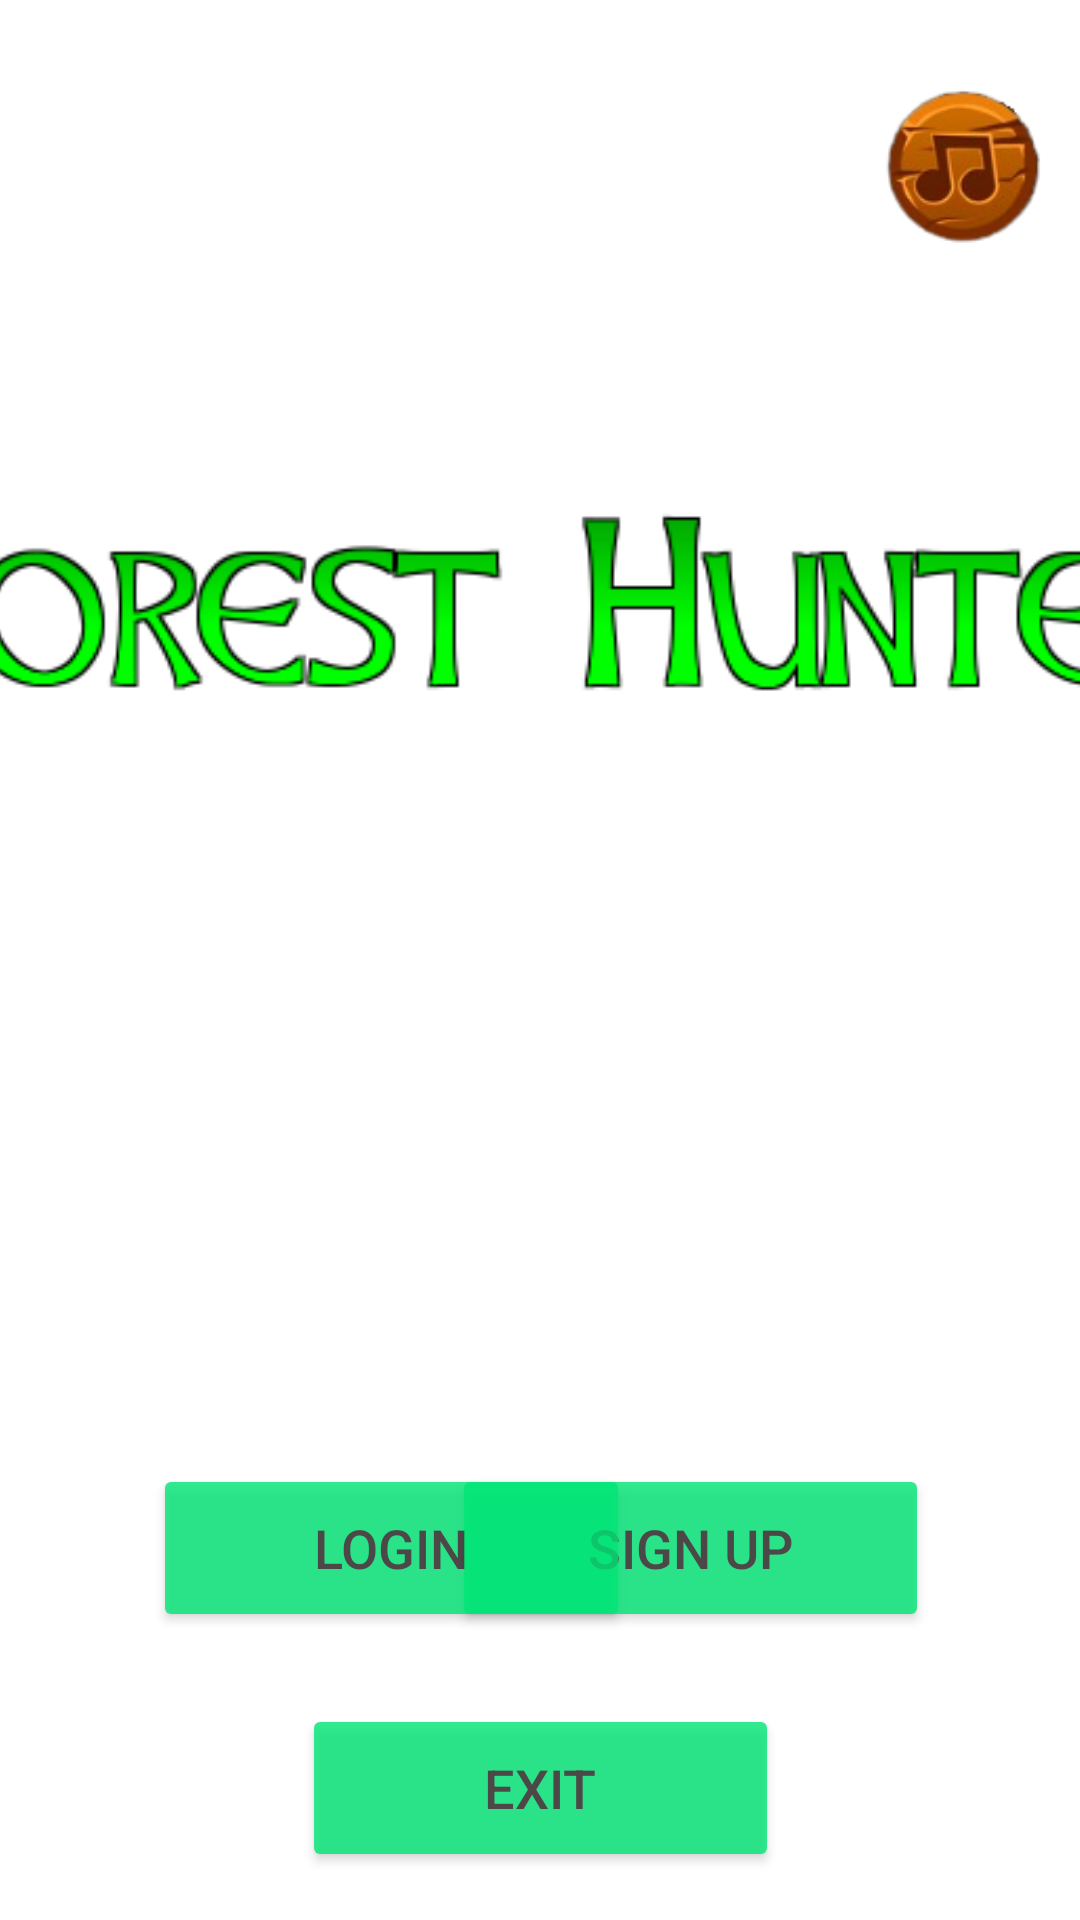

Android layout source for this screen:
<!-- AndroidManifest.xml: application theme Theme.Forest_Hunter -->
<!-- res/layout/authentication_page.xml -->
<?xml version="1.0" encoding="utf-8"?>
<androidx.constraintlayout.widget.ConstraintLayout xmlns:android="http://schemas.android.com/apk/res/android"
    xmlns:app="http://schemas.android.com/apk/res-auto"
    xmlns:tools="http://schemas.android.com/tools"
    android:layout_width="match_parent"
    android:layout_height="match_parent"
    android:background= "@drawable/pic_title_image"
    tools:ignore="ExtraText">

    <Button
        android:id="@+id/exit_button"
        android:layout_width="159dp"
        android:layout_height="56dp"
        android:layout_marginBottom="16dp"
        android:alpha="0.8"
        android:backgroundTint="#00E676"
        android:text="Exit"
        android:textColor="#2C2626"
        android:textSize="18sp"
        app:layout_constraintBottom_toBottomOf="parent"
        app:layout_constraintEnd_toEndOf="parent"
        app:layout_constraintStart_toStartOf="parent" />

    <ImageView
        android:id="@+id/main_menu_title"
        android:layout_width="470dp"
        android:layout_height="102dp"
        app:layout_constraintBottom_toBottomOf="parent"
        app:layout_constraintEnd_toEndOf="parent"
        app:layout_constraintHorizontal_bias="0.498"
        app:layout_constraintStart_toStartOf="parent"
        app:layout_constraintTop_toTopOf="parent"
        app:layout_constraintVertical_bias="0.278"
        app:srcCompat="@drawable/pic_main_menu_title" />

    <Button
        android:id="@+id/signup_button"
        android:layout_width="159dp"
        android:layout_height="56dp"
        android:layout_marginBottom="96dp"
        android:alpha="0.8"
        android:backgroundTint="#00E676"
        android:text="Sign up"
        android:textColor="#2C2626"
        android:textSize="18sp"
        app:layout_constraintBottom_toBottomOf="parent"
        app:layout_constraintEnd_toEndOf="parent"
        app:layout_constraintHorizontal_bias="0.75"
        app:layout_constraintStart_toStartOf="parent" />

    <Button
        android:id="@+id/login_button"
        android:layout_width="159dp"
        android:layout_height="56dp"
        android:layout_marginBottom="96dp"
        android:alpha="0.8"
        android:backgroundTint="#00E676"
        android:text="Login"
        android:textColor="#2C2626"
        android:textSize="18sp"
        app:layout_constraintBottom_toBottomOf="parent"
        app:layout_constraintEnd_toEndOf="parent"
        app:layout_constraintHorizontal_bias="0.253"
        app:layout_constraintStart_toStartOf="parent" />

    <ImageButton
        android:id="@+id/change_bgm_button"
        android:layout_width="64dp"
        android:layout_height="58dp"
        android:background="@null"
        android:contentDescription="button for change bgm"
        android:scaleType="fitCenter"
        app:layout_constraintBottom_toBottomOf="parent"
        app:layout_constraintEnd_toEndOf="parent"
        app:layout_constraintHorizontal_bias="0.976"
        app:layout_constraintStart_toStartOf="parent"
        app:layout_constraintTop_toTopOf="parent"
        app:layout_constraintVertical_bias="0.045"
        app:srcCompat="@drawable/music_selection_logo" />

    />

</androidx.constraintlayout.widget.ConstraintLayout>
<!-- resources referenced by this layout -->
<resources>
  <!-- drawable music_selection_logo: png bitmap (drawable-v24, 11311 bytes) -->
  <!-- drawable pic_main_menu_title: png bitmap (drawable-v24, 16930 bytes) -->
  <style name="Theme.Forest_Hunter" parent="Theme.MaterialComponents.DayNight.DarkActionBar">
          
          <item name="colorPrimary">@color/purple_500</item>
          <item name="colorPrimaryVariant">@color/purple_700</item>
          <item name="colorOnPrimary">@color/white</item>
          
          <item name="colorSecondary">@color/teal_200</item>
          <item name="colorSecondaryVariant">@color/teal_700</item>
          <item name="colorOnSecondary">@color/black</item>
          
          <item name="android:statusBarColor" tools:targetApi="l">?attr/colorPrimaryVariant</item>
          
      </style>
  <!-- not gathered from this repository: default colours our renderer supplied (Android Studio template values) -->
  <color name="purple_500">#FF6200EE</color>
  <color name="purple_700">#FF3700B3</color>
  <color name="teal_200">#FF03DAC5</color>
  <color name="teal_700">#FF018786</color>
  <color name="black">#FF000000</color>
  <color name="white">#FFFFFFFF</color>
</resources>
